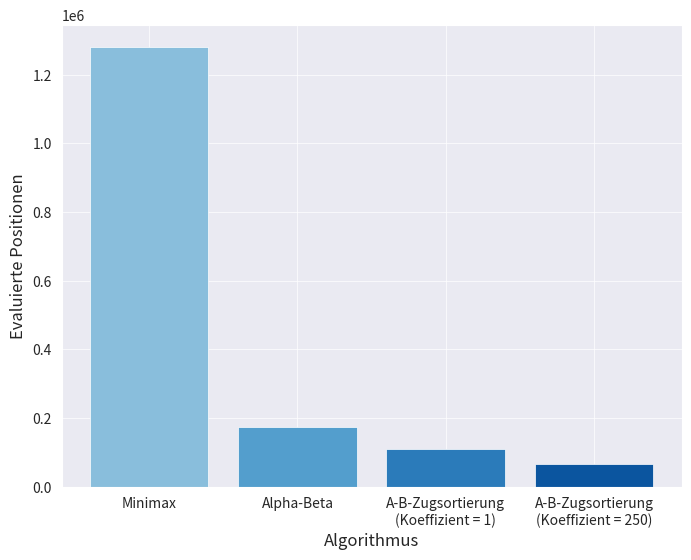

Here is the Python script that generated this plot: (Note: this script raises an exception after producing the figure.)
import matplotlib as mpl
import matplotlib.pyplot as plt
mpl.style.use('bmh')

import seaborn as sns


evaluated_nodes = [1281157, 173628, 109786, 66932]
algorithms = ['Minimax', 'Alpha-Beta', 'A-B-Zugsortierung\n(Koeffizient = 1)', 'A-B-Zugsortierung\n(Koeffizient = 250)']


colors = sns.color_palette("Blues_r")
# colors = sns.color_palette("ch:start=.2,rot=-.3")
sorted_evaluated = sorted(evaluated_nodes)
colors = [colors[sorted_evaluated.index(n)] for n in evaluated_nodes]

with sns.axes_style("darkgrid"):
    fig = plt.figure(figsize=(8, 6))
    plt.ticklabel_format(style='scientific', axis='x', scilimits=(0,0))
    plt.bar(algorithms, evaluated_nodes, color=colors)
    # plt.title("Vergleich der Performance unterschiedlicher Suchalgorithmen", fontweight="bold")
    plt.xlabel('Algorithmus')
    plt.ylabel('Evaluierte Positionen')
plt.show()
fig.savefig("assets/imgs/vis/algComparison.pdf")